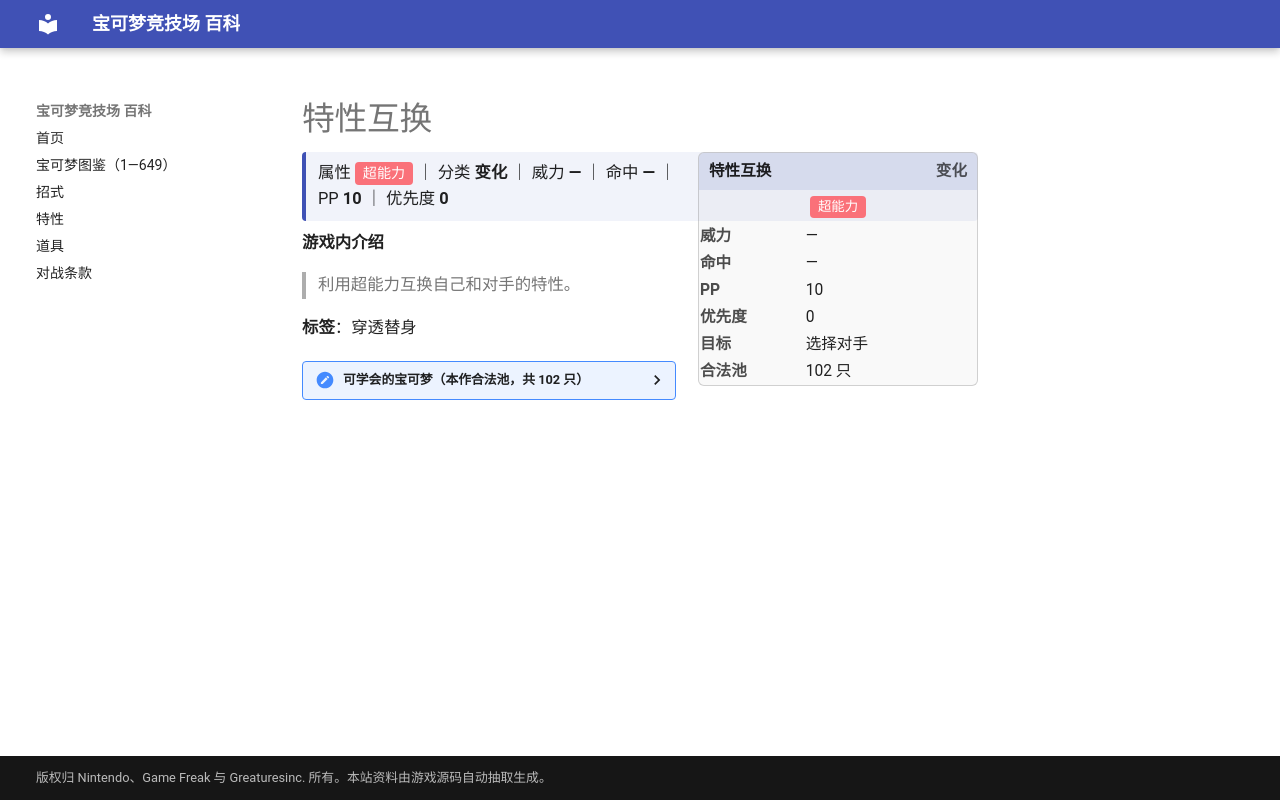

repository: nanmoboys/pkmn-arena-wiki · page: moves/特性互换/index.html · generator: mkdocs

# 特性互换

<div class="infobox">
<div class="ib-h"><span>特性互换</span><span class="ib-no">变化</span></div>
<div class="ib-ty"><span class="tp" style="background:#FA7179">超能力</span></div>
<table class="ib-t"><tr><th>威力</th><td>—</td></tr><tr><th>命中</th><td>—</td></tr><tr><th>PP</th><td>10</td></tr><tr><th>优先度</th><td>0</td></tr><tr><th>目标</th><td>选择对手</td></tr><tr><th>合法池</th><td>102 只</td></tr></table></div>
<div class="head-stat">属性 <span class="tp" style="background:#FA7179">超能力</span> ｜ 分类 <b>变化</b> ｜ 威力 <b>—</b> ｜ 命中 <b>—</b> ｜ PP <b>10</b> ｜ 优先度 <b>0</b></div>

**游戏内介绍**

> 利用超能力互换自己和对手的特性。

**标签**：穿透替身

<details class="pool"><summary>可学会的宝可梦（本作合法池，共 102 只）</summary>

<p>巴大蝶、雷丘、皮皮、皮可西、胖丁、胖可丁、毛球、摩鲁蛾、可达鸭、哥达鸭、凯西、勇基拉、胡地、呆呆兽、呆壳兽、鬼斯、鬼斯通、耿鬼、催眠貘、引梦貘人、蛋蛋、椰蛋树、吉利蛋、宝石海星、魔墙人偶、迷唇姐、急冻鸟、超梦、梦幻、咕咕、猫头夜鹰、天然雀、天然鸟、太阳伊布、月亮伊布、呆呆王、梦妖、麒麟奇、惊角鹿、迷唇娃、幸福蛋、洛奇亚、时拉比、拉鲁拉丝、奇鲁莉安、沙奈朵、勾魂眼、玛沙那、恰雷姆、正电拍拍、跳跳猪、噗噗猪、晃晃斑、月石、太阳岩、天秤偶、念力土偶、变隐龙、怨影娃娃、诅咒娃娃、夜巡灵、彷徨夜灵、风铃铃、基拉祈、代欧奇希斯、结草贵妇、绅士蛾、飘飘球、随风球、梦妖魔、铃铛响、铜镜怪、青铜钟、魔尼尼、小福蛋、花岩怪、艾路雷朵、黑夜魔灵、由克希、艾姆利多、亚克诺姆、克雷色利亚、玛纳霏、比克提尼、食梦梦、梦梦蚀、滚滚蝙蝠、心蝙蝠、差不多娃娃、象征鸟、哭哭面具、迭失棺、哥德宝宝、哥德小童、哥德小姐、单卵细胞球、双卵细胞球、人造细胞卵、保姆曼波、小灰怪、大宇怪、美洛耶塔</p>

</details>
